Image classification data set "dental-caries-cnn" (roddrigoqueiroz/dental-caries-cnn on GitHub). Class labels (5): cavity, fillings, impacted tooth, implant, normal.

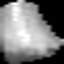
Label: cavity

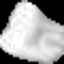
Label: impacted tooth

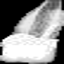
Label: implant

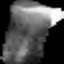
Label: normal

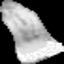
Label: fillings

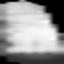
Label: cavity
